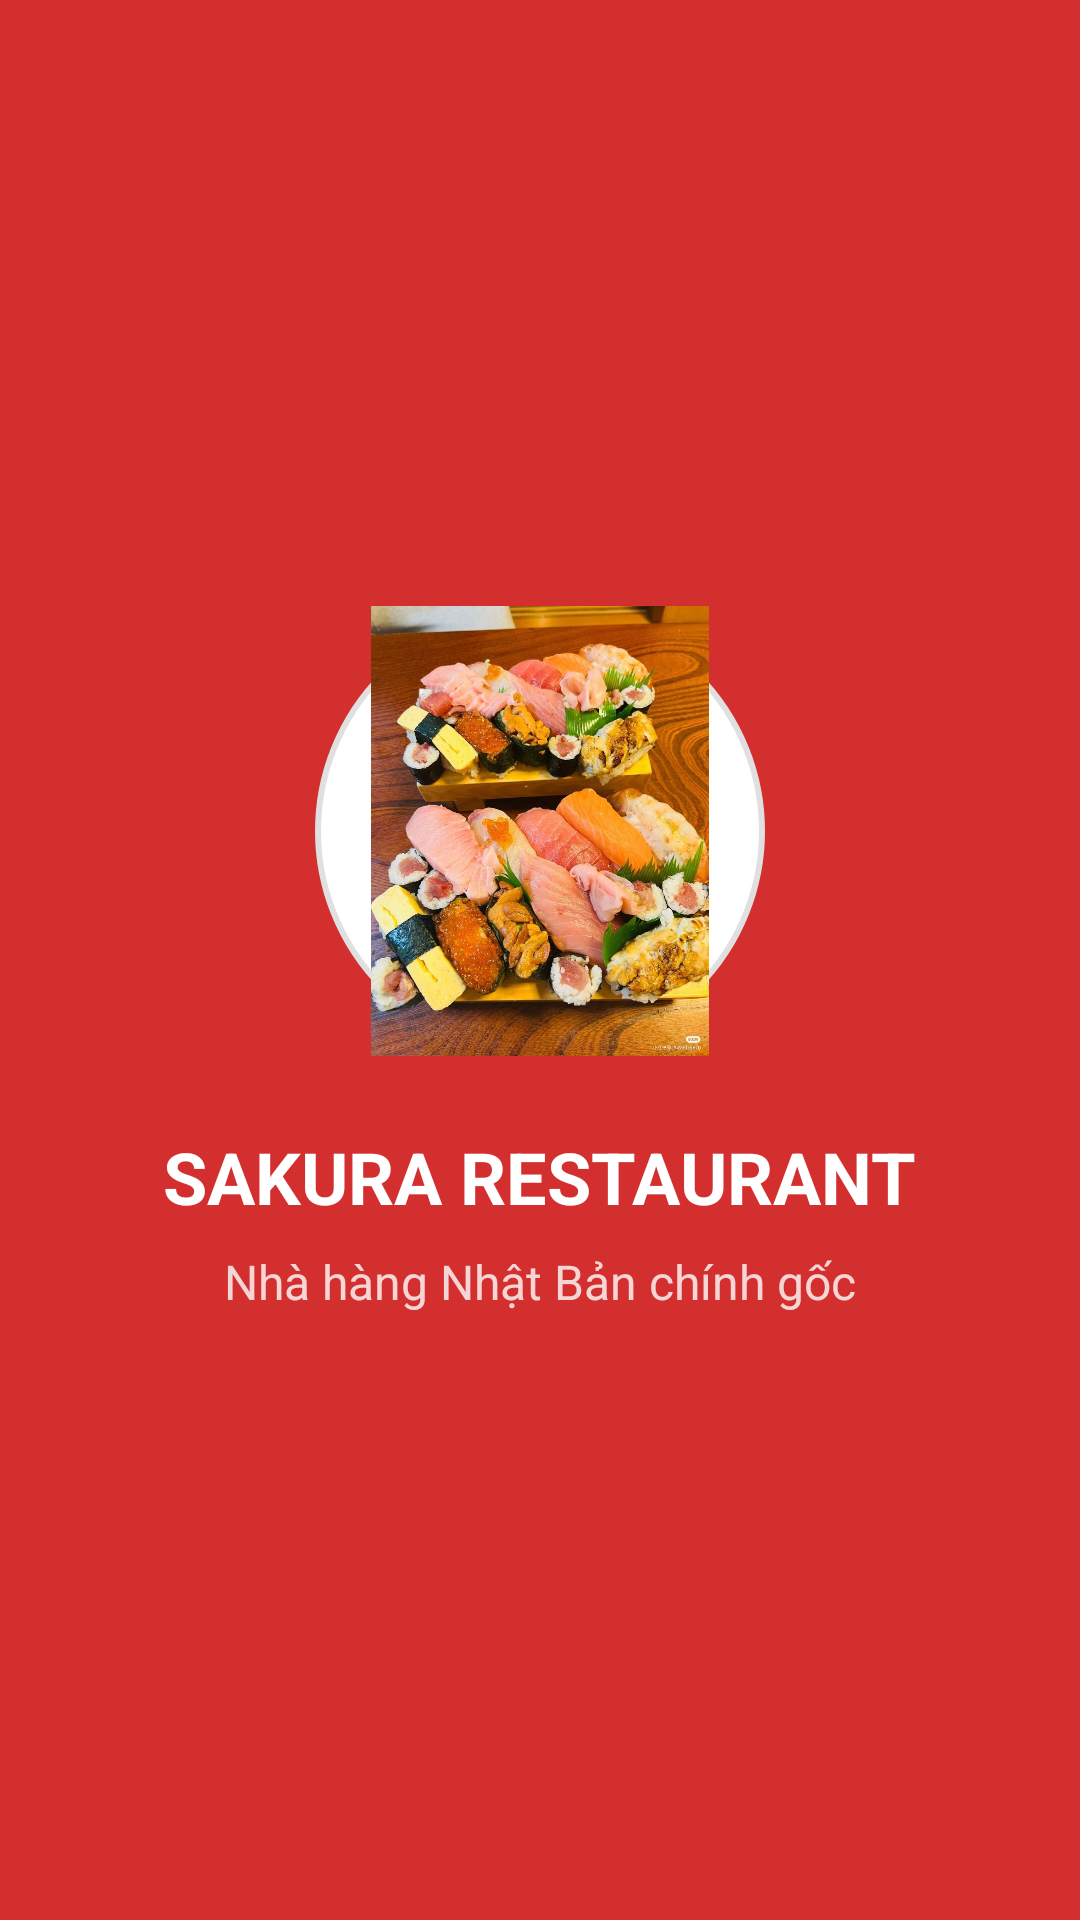

Here is an Android app screen rendered from its layout file. Give the layout XML and the strings, colors and styles it references.
<!-- AndroidManifest.xml: activity theme SplashTheme -->
<!-- res/layout/activity_splash.xml -->
<?xml version="1.0" encoding="utf-8"?>
<LinearLayout xmlns:android="http://schemas.android.com/apk/res/android"
    android:layout_width="match_parent"
    android:layout_height="match_parent"
    android:orientation="vertical"
    android:gravity="center"
    android:background="@color/primary_red">

    <ImageView
        android:layout_width="150dp"
        android:layout_height="150dp"
        android:src="@drawable/sushi"
        android:background="@drawable/circle_background"
        android:layout_marginBottom="24dp" />

    <TextView
        android:layout_width="wrap_content"
        android:layout_height="wrap_content"
        android:text="SAKURA RESTAURANT"
        android:textSize="24sp"
        android:textStyle="bold"
        android:textColor="@android:color/white"
        android:layout_marginBottom="8dp" />

    <TextView
        android:layout_width="wrap_content"
        android:layout_height="wrap_content"
        android:text="Nhà hàng Nhật Bản chính gốc"
        android:textSize="16sp"
        android:textColor="@android:color/white"
        android:alpha="0.8" />

</LinearLayout>
<!-- resources referenced by this layout -->
<resources>
  <color name="primary_red">#d32f2f</color>
  <!-- drawable circle_background (drawable) -->
  <?xml version="1.0" encoding="utf-8"?>
  <shape xmlns:android="http://schemas.android.com/apk/res/android"
      android:shape="oval">
      <solid android:color="@android:color/white" />
      <stroke android:width="2dp" android:color="#e0e0e0" />
  </shape>
  <!-- drawable sushi: jpg bitmap (drawable, 153836 bytes) -->
  <style name="SplashTheme" parent="Theme.Material3.DayNight.NoActionBar">
          <item name="android:windowBackground">@color/primary_red</item>
          <item name="android:statusBarColor">@color/primary_red</item>
          <item name="android:windowFullscreen">true</item>
      </style>
</resources>
